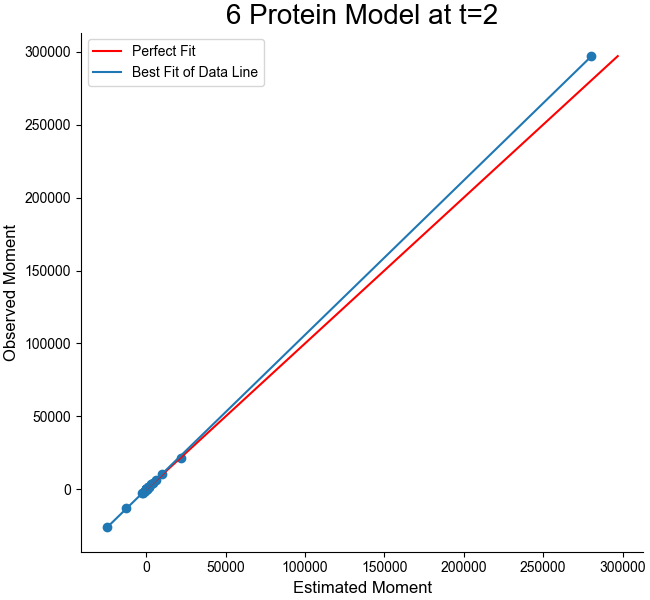

The table this chart was drawn from, first rows:
Est, Obs
2.495, 2.029
1513, 1502
206.9, 209.3
161, 166.3
15.48, 17.75
195.9, 194.6
24.05, 38.9
280271, 297014
6311, 6491
21862, 21799
1605, 1644
4344, 4090
-876, -858.2
140.3, 136.5
274.3, 295
-18.28, -17.49
11.64, 7.967
-12788, -12769
-25001, -25500
2899, 3417
932.5, 1354
10112, 10342
-993.1, -1091
1330, 1391
-2291, -2570
-2644, -2240
441, 526.6
